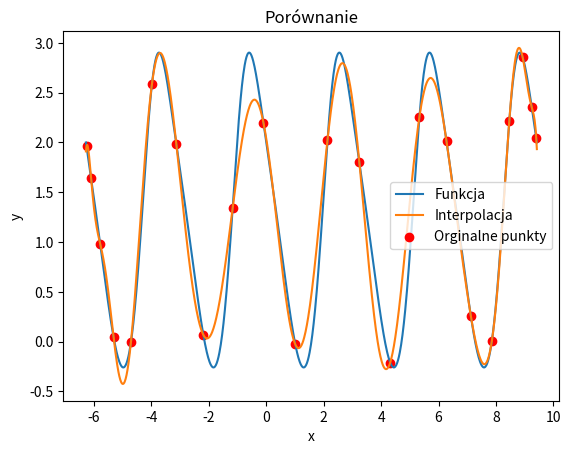

This figure's Python source:
import math
import matplotlib.pyplot as plt

class Lagrange():
    def __init__(self,start,end,function ):
        self.start = start
        self.end = end
        self.f=function
        self.denominator=[]
        
    def __create_denominator(self):
        for i in range(self.numpoints):
            self.denominator.append(1)
            for j in range(self.numpoints):
                if i!=j:
                    self.denominator[i]*=(self.x[i]-self.x[j])
                    
         
    def set_line_space(self,numpoints):
        self.numpoints = numpoints
        dist=(self.end-self.start)/(self.numpoints-1)
        self.x = [self.start+i*dist for i in range(self.numpoints)]
        self.y = [self.f(i) for i in self.x]
        self.denominator=[]
        self.__create_denominator()
        
        
    def set_czybyszew_space(self,numpoints):
        self.numpoints = numpoints
        self.x = [(self.start+self.end)/2+(self.end-self.start)/2*math.cos((2*i+1)/(2*self.numpoints)*math.pi) for i in range(self.numpoints)]
        self.y = [self.f(i) for i in self.x]
        self.denominator=[]
        self.__create_denominator()
        
        
    def calculate(self,x):
        if len(self.denominator)==0:
            raise ValueError("You must set the space first")
        result=0
        numerator=[]
        for i in range(self.numpoints):
            numerator.append(self.y[i])
            for j in range(self.numpoints):
                if i!=j:
                    numerator[i]*=(x-self.x[j])
            result+=numerator[i]/self.denominator[i]
        return result
            
    def draw(self):
        if len(self.denominator)==0:
            raise ValueError("You must set the space first")

        sx=[self.start+i*(self.end-self.start)/1000 for i in range(1001)]
        y1=[self.f(i) for i in sx]
        y2=[self.calculate(i) for i in sx]
        plt.plot(sx,y1,label="Funkcja")
        plt.plot(sx,y2,label="Interpolacja")
        plt.scatter(self.x,self.y,label="Orginalne punkty",color="red")
        plt.legend()
        plt.title("Porównanie")
        plt.xlabel("x")
        plt.ylabel("y")
        plt.show()
    
    
    def calculate_error(self):
        if len(self.denominator)==0:
            raise ValueError("You must set the space first")
        sx=[self.start+i*(self.end-self.start)/1000 for i in range(1001)]
        y1=[self.f(i) for i in sx]
        y2=[self.calculate(i) for i in sx]
        max_error=0
        mean_error=0
        for i in range(1001):
            max_error=max(max_error,abs(y1[i]-y2[i]))
            mean_error+=abs(y1[i]-y2[i])
        mean_error/=1001
        return max_error,mean_error
            
   
        
        

class Newton():
    def __init__(self,start,end,function ):
        self.start = start
        self.end = end
        self.f=function
        self.a=[]
        
    def __create_a(self): 
        self.a=[i for i in self.y]
        for i in range(1, self.numpoints):
            for j in range(self.numpoints - 1, i - 1, -1):
                self.a[j] = (self.a[j] - self.a[j - 1]) / (self.x[j] - self.x[j - i])
            
        
                    
         
    def set_line_space(self,numpoints):
        self.numpoints = numpoints
        if numpoints<2:
            raise ValueError("Number of points must be greater than 1")
        
        dist=(self.end-self.start)/(self.numpoints-1)
        self.x = [self.start+i*dist for i in range(self.numpoints)]
        self.y = [self.f(i) for i in self.x]
        self.a=[]
        self.__create_a()
       
    
        
        
    def set_czybyszew_space(self,numpoints):
        self.numpoints = numpoints
        self.x = [(self.start+self.end)/2+(self.end-self.start)/2*math.cos((2*i+1)/(2*self.numpoints)*math.pi) for i in range(self.numpoints)]
        self.y = [self.f(i) for i in self.x]
        self.a=[]
        self.__create_a()
        
        
        
    def calculate(self,x):
        if len(self.a)==0:
            raise ValueError("You must set the space first")
        result=0
        for i in range(self.numpoints):
            next=self.a[i]
            for j in range(i):
                next*=(x-self.x[j])
            result+=next
        return result
        
            
    def draw(self):
        if len(self.a)==0:
            raise ValueError("You must set the space first")

        sx=[self.start+i*(self.end-self.start)/1000 for i in range(1001)]
        y1=[self.f(i) for i in sx]
        y2=[self.calculate(i) for i in sx]
        plt.plot(sx,y1,label="Funkcja")
        plt.plot(sx,y2,label="Interpolacja")
        plt.scatter(self.x,self.y,label="Orginalne punkty",color="red")
        plt.legend()
        plt.title("Porównanie")
        plt.xlabel("x")
        plt.ylabel("y")
        plt.show()
    
    def calculate_error(self):
        if len(self.a)==0:
            raise ValueError("You must set the space first")
        sx=[self.start+i*(self.end-self.start)/1000 for i in range(1001)]
        y1=[self.f(i) for i in sx]
        y2=[self.calculate(i) for i in sx]
        max_error=0
        mean_error=0
        for i in range(1001):
            max_error=max(max_error,abs(y1[i]-y2[i]))
            mean_error+=abs(y1[i]-y2[i])
        mean_error/=1001
        return max_error,mean_error
    
   
   
        
        
        
        
        
def draw_function(start,end,f):
    x=[start+i*(end-start)/1000 for i in range(1001)]
    y=[f(i) for i in x]
    plt.plot(x,y)
    plt.title("Funkcja")
    plt.xlabel("x")
    plt.ylabel("y")
    plt.show()
    
def draw_points(points):
    x=[i[0] for i in points]
    y=[i[1] for i in points]
    plt.plot(x,y)
    plt.title("Punkty")
    plt.xlabel("x")
    plt.ylabel("y")
    plt.show()
        
def draw_compare(start,end,f1,f2):
    x=[start+i*(end-start)/1000 for i in range(1001)]
    y1=[f1(i) for i in x]
    y2=[f2(i) for i in x]
    plt.plot(x,y1,label="Metoda Newton'a")
    plt.plot(x,y2,label="Metoda Lagrange'a")
    plt.legend()
    plt.title("Porównanie")
    plt.xlabel("x")
    plt.ylabel("y")
    plt.show()
        
        

def f(x):
    return math.e**(-math.sin(2*x))+math.cos(2*x)



# lagrange =Lagrange(-2*math.pi,3*math.pi,f)

# lagrange.set_czybyszew_space(420)
# print(lagrange.calculate_error())
n=22
newton=Newton(-2*math.pi,3*math.pi,f)
lagrange=Lagrange(-2*math.pi,3*math.pi,f)

lagrange.set_czybyszew_space(n)
lagrange.draw()
print(lagrange.calculate_error())

# lagrange.set_czybyszew_space(n)
# lagrange.draw()


    
    
# newton.set_czybyszew_space(9)
# lagrange.set_czybyszew_space(9)
# draw_compare(-2*math.pi,3*math.pi,newton.calculate,lagrange.calculate)





# newton.draw()








# newton = Newton(-2*math.pi,3*math.pi,f)
# newton.set_line_space(n)

# draw_function(-2*math.pi,3*math.pi,lagrange.calculate)

# draw_function(-2*math.pi,3*math.pi,newton.calculate)

# print(newton.calculate_error())
# newton.draw()



#linspace Lagrange  najlepsze przyblizenie 8 efekt Rungego przy 9 i nie ustepuje,Newton najlepsze dla 8 efekt Rungego przy 9 do 66 wtedy blad numeryczny   , Lagrange i Newton rozne od 66

#czybyszew  Lagrange  najlepsze przyblizenie okolo 400 potem blad numeryczny efekt Rungego nie wystepuje ,Newton najlepsze dla 34 efekt Rungego nie wystepuje   , Lagrange i Newton rozne od 35



        
        
        
    
        
       
        
